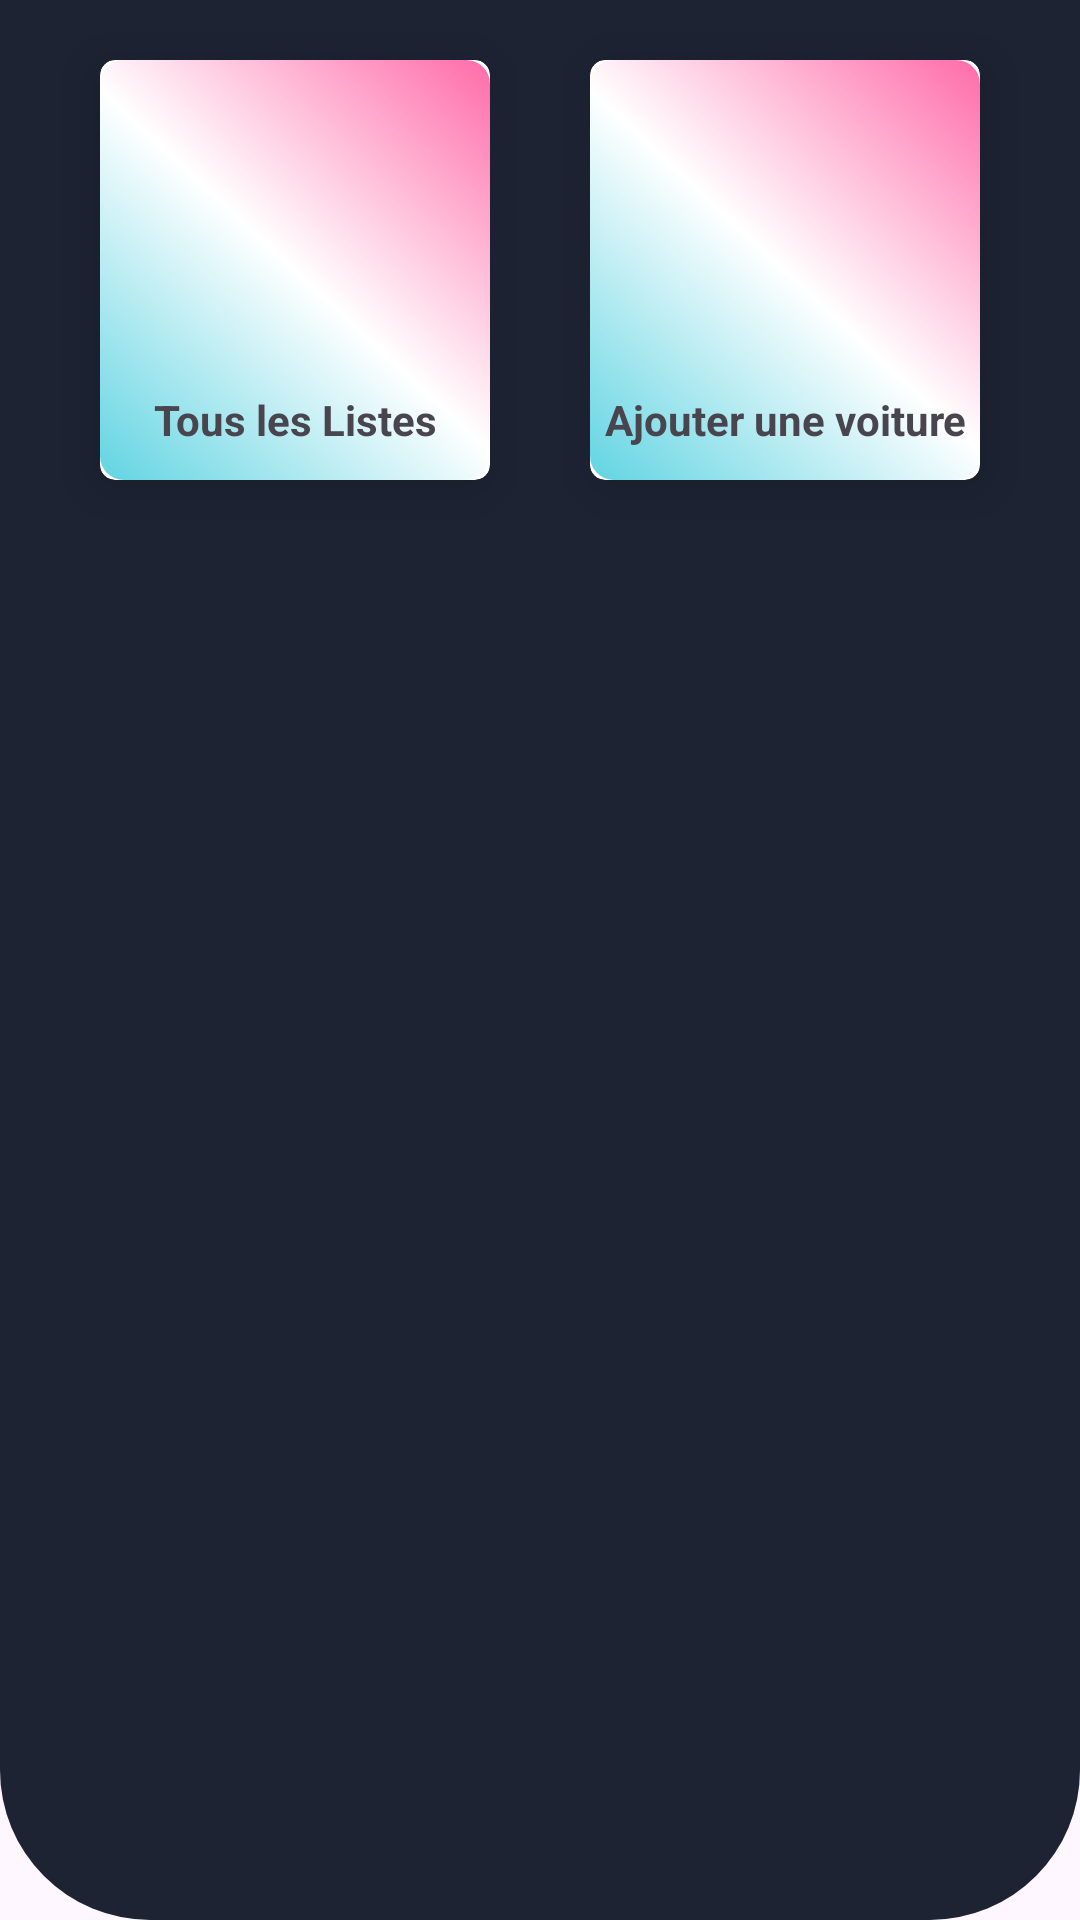

Android layout source for this screen:
<!-- AndroidManifest.xml: application theme Theme.ListeRouge -->
<!-- res/layout/fragment_cartedash.xml -->
<?xml version="1.0" encoding="utf-8"?>
<androidx.constraintlayout.widget.ConstraintLayout
    xmlns:android="http://schemas.android.com/apk/res/android"
    xmlns:app="http://schemas.android.com/apk/res-auto"
    xmlns:tools="http://schemas.android.com/tools"
    android:layout_width="match_parent"
    android:layout_height="match_parent"
    tools:context=".activity.HomeActivity"
    android:padding="10dp"
    android:background="@drawable/layoutshape"
    android:gravity="center"
    android:id="@+id/view">

    <androidx.cardview.widget.CardView
        android:id="@+id/list_of_reds"
        android:layout_width="130dp"
        android:layout_height="140dp"
        android:layout_margin="10dp"
        android:background="@drawable/rounded_button"
        android:clickable="true"
        android:foreground="?android:attr/selectableItemBackground"
        app:cardCornerRadius="5dp"
        app:cardElevation="10dp"
        app:layout_constraintEnd_toStartOf="@+id/add_redlist"
        app:layout_constraintStart_toStartOf="parent"
        app:layout_constraintTop_toTopOf="parent">

        <LinearLayout
            android:layout_width="match_parent"
            android:layout_height="match_parent"
            android:background="@drawable/button_gradient"
            android:gravity="center"
            android:orientation="vertical">

            <ImageView
                android:layout_width="100dp"
                android:layout_height="100dp"
                android:padding="10dp"
                android:src="@drawable/listofreds" />

            <TextView
                android:layout_width="wrap_content"
                android:layout_height="wrap_content"
                android:text="@string/all_list"
                android:textAlignment="center"
                android:textStyle="bold" />


        </LinearLayout>
    </androidx.cardview.widget.CardView>

    <androidx.cardview.widget.CardView
        android:id="@+id/add_redlist"
        android:layout_width="130dp"
        android:layout_height="140dp"
        android:layout_margin="10dp"
        android:layout_marginStart="61dp"
        android:layout_marginEnd="111dp"

        android:clickable="true"
        android:foreground="?android:attr/selectableItemBackground"
        app:cardCornerRadius="5dp"
        app:cardElevation="10dp"
        app:layout_constraintEnd_toEndOf="parent"
        app:layout_constraintStart_toEndOf="@+id/list_of_reds"
        app:layout_constraintTop_toTopOf="parent"
        app:layout_constraintVertical_bias="0.5">

        <LinearLayout
            android:layout_width="match_parent"
            android:layout_height="match_parent"
            android:background="@drawable/button_gradient"
            android:gravity="center"
            android:orientation="vertical">

            <ImageView
                android:layout_width="100dp"
                android:layout_height="100dp"
                android:padding="10dp"
                android:src="@drawable/cartegrise" />

            <TextView
                android:layout_width="wrap_content"
                android:layout_height="wrap_content"
                android:text="@string/addcar"
                android:textAlignment="center"
                android:textStyle="bold" />


        </LinearLayout>

    </androidx.cardview.widget.CardView>

    <androidx.cardview.widget.CardView
        android:layout_width="130dp"
        android:layout_height="140dp"
        android:layout_marginTop="40dp"
        android:visibility="gone"
        android:background="@drawable/rounded_button"
        android:clickable="true"
        android:foreground="?android:attr/selectableItemBackground"
        app:cardCornerRadius="5dp"
        app:cardElevation="10dp"
        android:layout_marginLeft="40dp"
        app:layout_constraintStart_toStartOf="parent"
        app:layout_constraintTop_toBottomOf="@+id/list_of_reds">

        <LinearLayout
            android:layout_width="match_parent"
            android:layout_height="match_parent"
            android:background="@drawable/button_gradient"
            android:gravity="center"
            android:orientation="vertical">

            <ImageView
                android:layout_width="100dp"
                android:layout_height="100dp"
                android:padding="10dp"
                android:src="@drawable/cartegrise" />

            <TextView
                android:layout_width="wrap_content"
                android:layout_height="wrap_content"
                android:text="@string/addcar"
                android:textAlignment="center"
                android:textStyle="bold" />


        </LinearLayout>

    </androidx.cardview.widget.CardView>


</androidx.constraintlayout.widget.ConstraintLayout>
<!-- resources referenced by this layout -->
<resources>
  <!-- drawable button_gradient (drawable) -->
  <?xml version="1.0" encoding="utf-8"?>
  <layer-list xmlns:android="http://schemas.android.com/apk/res/android">
      <item>
          <shape android:shape="rectangle">
              <gradient
                  android:angle="45"
                  android:startColor="#61D4E2"
                  android:centerColor="#FFFFFF"
                  android:endColor="#FF6BA9"
                  android:type="linear" />
              <corners android:radius="8dp" />
          </shape>
      </item>
  </layer-list>
  <!-- drawable layoutshape (drawable) -->
  <?xml version="1.0" encoding="utf-8"?>
  <shape android:shape="rectangle" xmlns:android="http://schemas.android.com/apk/res/android">
      <solid android:color="#1d2333"/>
      <corners android:bottomLeftRadius="50dp" android:bottomRightRadius="50dp"/>
  </shape>
  <!-- drawable rounded_button (drawable) -->
  <?xml version="1.0" encoding="utf-8"?>
  <shape xmlns:android="http://schemas.android.com/apk/res/android">
      <solid android:color="@color/softgyellow" />
      <corners android:radius="100dp" />
      <padding android:left="16dp" android:top="8dp" android:right="16dp" android:bottom="8dp" />
  </shape>
  <string name="addcar">Ajouter une voiture</string>
  <string name="all_list">Tous les Listes</string>
  <style name="Theme.ListeRouge" parent="Base.Theme.ListeRouge" />
  <color name="softgyellow">#FFFACD</color>
  <style name="Base.Theme.ListeRouge" parent="Theme.Material3.DayNight.NoActionBar">
          
          
      </style>
</resources>
